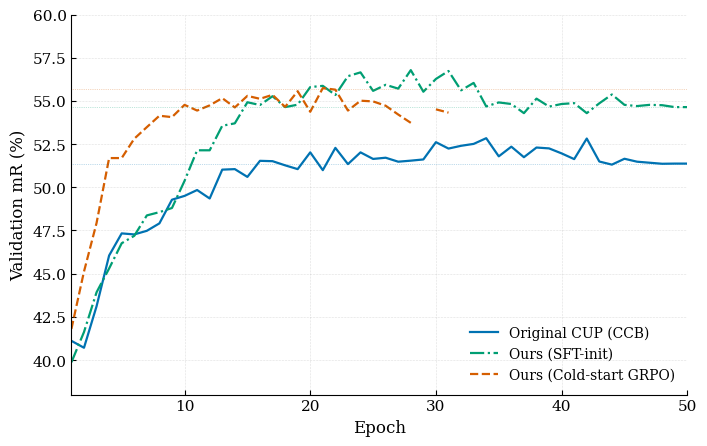

Write Python code to recreate this figure. (Note: this script raises an exception after producing the figure.)
import matplotlib
matplotlib.use("Agg")
import matplotlib.pyplot as plt
import numpy as np

# UCM 验证集普通口径 mean（来自 cup-deploy-assets/plot_curves.py）
orig = [41.11, 40.71, 43.11, 46.05, 47.33, 47.27, 47.48, 47.91, 49.28, 49.50,
        49.84, 49.35, 51.02, 51.05, 50.60, 51.53, 51.51, 51.27, 51.05, 52.02,
        50.99, 52.28, 51.34, 52.02, 51.64, 51.71, 51.48, 51.54, 51.61, 52.61,
        52.24, 52.40, 52.51, 52.84, 51.79, 52.35, 51.74, 52.30, 52.25, 51.96,
        51.63, 52.82, 51.49, 51.31, 51.65, 51.48, 51.42, 51.36, 51.37, 51.37]

v2 = [39.87, 41.62, 43.92, 45.30, 46.76, 47.19, 48.37, 48.56, 48.80, 50.37,
      52.14, 52.14, 53.56, 53.70, 54.92, 54.76, 55.27, 54.64, 54.78, 55.80,
      55.87, 55.34, 56.43, 56.65, 55.58, 55.93, 55.71, 56.78, 55.53, 56.27,
      56.73, 55.61, 56.04, 54.68, 54.91, 54.82, 54.29, 55.13, 54.67, 54.82,
      54.87, 54.29, 54.86, 55.37, 54.77, 54.70, 54.77, 54.75, 54.64, 54.64]

cold = [41.80, 45.12, 47.93, 51.69, 51.69, 52.81, 53.48, 54.14, 54.06, 54.77,
        54.44, 54.74, 55.16, 54.62, 55.29, 55.12, 55.35, 54.65, 55.56, 54.37,
        55.74, 55.65, 54.44, 55.01, 54.97, 54.72, 54.21, 53.73, None, 54.51,
        54.32, None, 53.75, None, 54.60, None, 54.59, None, None, None,
        55.69, None, 55.03, None, 54.90, None, None, 55.14, None, 55.69]

x = np.arange(1, 51)
cold = np.array(cold, dtype=float)  # None -> NaN，画图自动断线

plt.rcParams.update({"font.family": "DejaVu Serif", "font.size": 11,
                     "axes.labelsize": 12, "axes.linewidth": 0.8,
                     "xtick.direction": "in", "ytick.direction": "in"})

fig, ax = plt.subplots(figsize=(7.2, 4.6))

ax.plot(x, orig, color="#0072B2", linestyle="-",  lw=1.6, label="Original CUP (CCB)")
ax.plot(x, v2,   color="#009E73", linestyle="-.", lw=1.6, label="Ours (SFT-init)")
ax.plot(x, cold, color="#D55E00", linestyle="--", lw=1.6, label="Ours (Cold-start GRPO)")

for val, c in [(orig[-1], "#0072B2"), (v2[-1], "#009E73"), (cold[-1], "#D55E00")]:
    ax.axhline(val, color=c, lw=0.5, ls=":", alpha=0.5)

ax.set_xlabel("Epoch")
ax.set_ylabel("Validation mR (%)")
ax.set_xlim(1, 50)
ax.set_ylim(38, 60)
ax.grid(True, linestyle=":", lw=0.4, color="#888888", alpha=0.5)
ax.legend(loc="lower right", frameon=False, fontsize=10)
for spine in ["top", "right"]:
    ax.spines[spine].set_visible(False)

plt.tight_layout()
plt.savefig("/Users/botlv/CUP-code/figs/main_curves.png", dpi=300)
plt.savefig("/Users/botlv/CUP-code/figs/main_curves.pdf")
print("saved: main_curves.png / main_curves.pdf")
print(f"终点值  orig={orig[-1]}  v2={v2[-1]}  cold={cold[-1]}")
